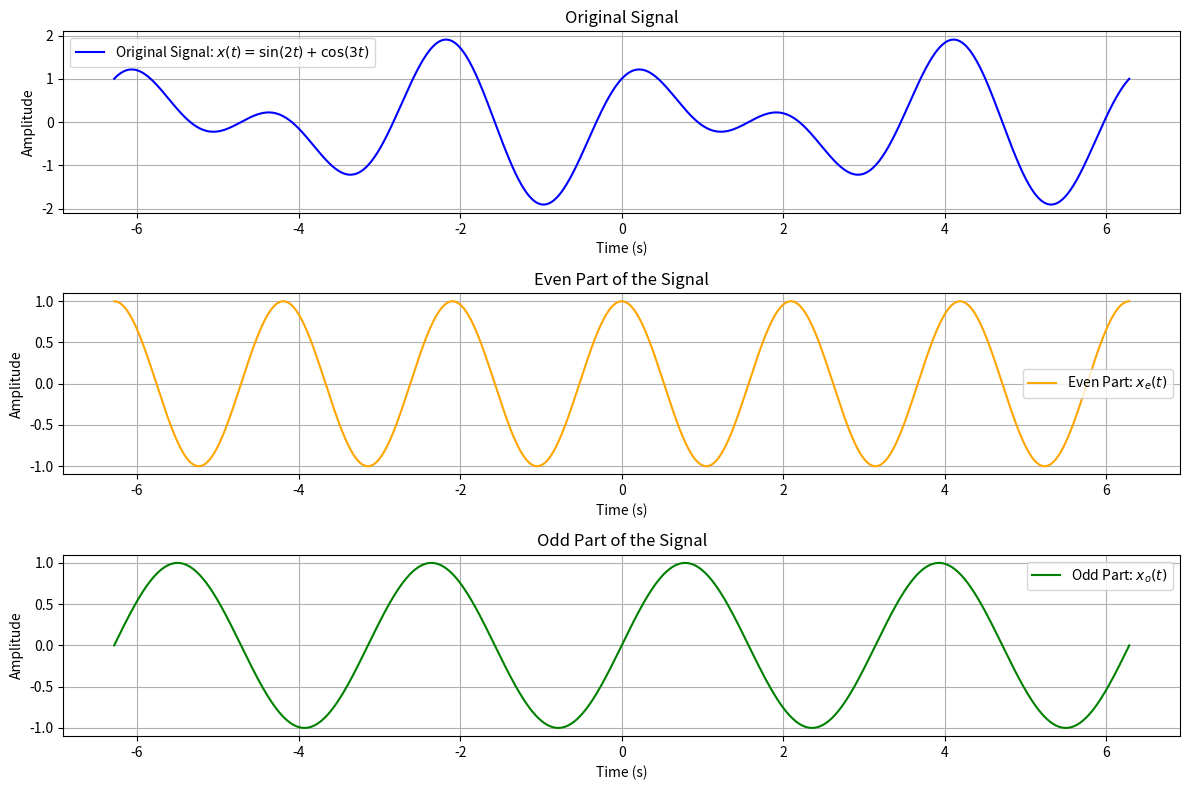

This chart was generated by the following Python code:
import numpy as np
import matplotlib.pyplot as plt

# Define the time vector
t = np.linspace(-2 * np.pi, 2 * np.pi, 1000)  # Time from -2π to 2π

# Generate the modified signal x(t) = sin(2t) + cos(3t)
x_t = np.sin(2 * t) + np.cos(3 * t)

# Calculate the even part x_e(t)
x_e = 0.5 * (x_t + np.flip(x_t))  # x(-t) is achieved by flipping the signal

# Calculate the odd part x_o(t)
x_o = 0.5 * (x_t - np.flip(x_t))

# Plotting the results
plt.figure(figsize=(12, 8))

# Original Signal
plt.subplot(3, 1, 1)
plt.plot(t, x_t, label='Original Signal: $x(t) = \sin(2t) + \cos(3t)$', color='blue')
plt.title('Original Signal')
plt.xlabel('Time (s)')
plt.ylabel('Amplitude')
plt.grid()
plt.legend()

# Even Part
plt.subplot(3, 1, 2)
plt.plot(t, x_e, label='Even Part: $x_e(t)$', color='orange')
plt.title('Even Part of the Signal')
plt.xlabel('Time (s)')
plt.ylabel('Amplitude')
plt.grid()
plt.legend()

# Odd Part
plt.subplot(3, 1, 3)
plt.plot(t, x_o, label='Odd Part: $x_o(t)$', color='green')
plt.title('Odd Part of the Signal')
plt.xlabel('Time (s)')
plt.ylabel('Amplitude')
plt.grid()
plt.legend()

plt.tight_layout()
plt.show()